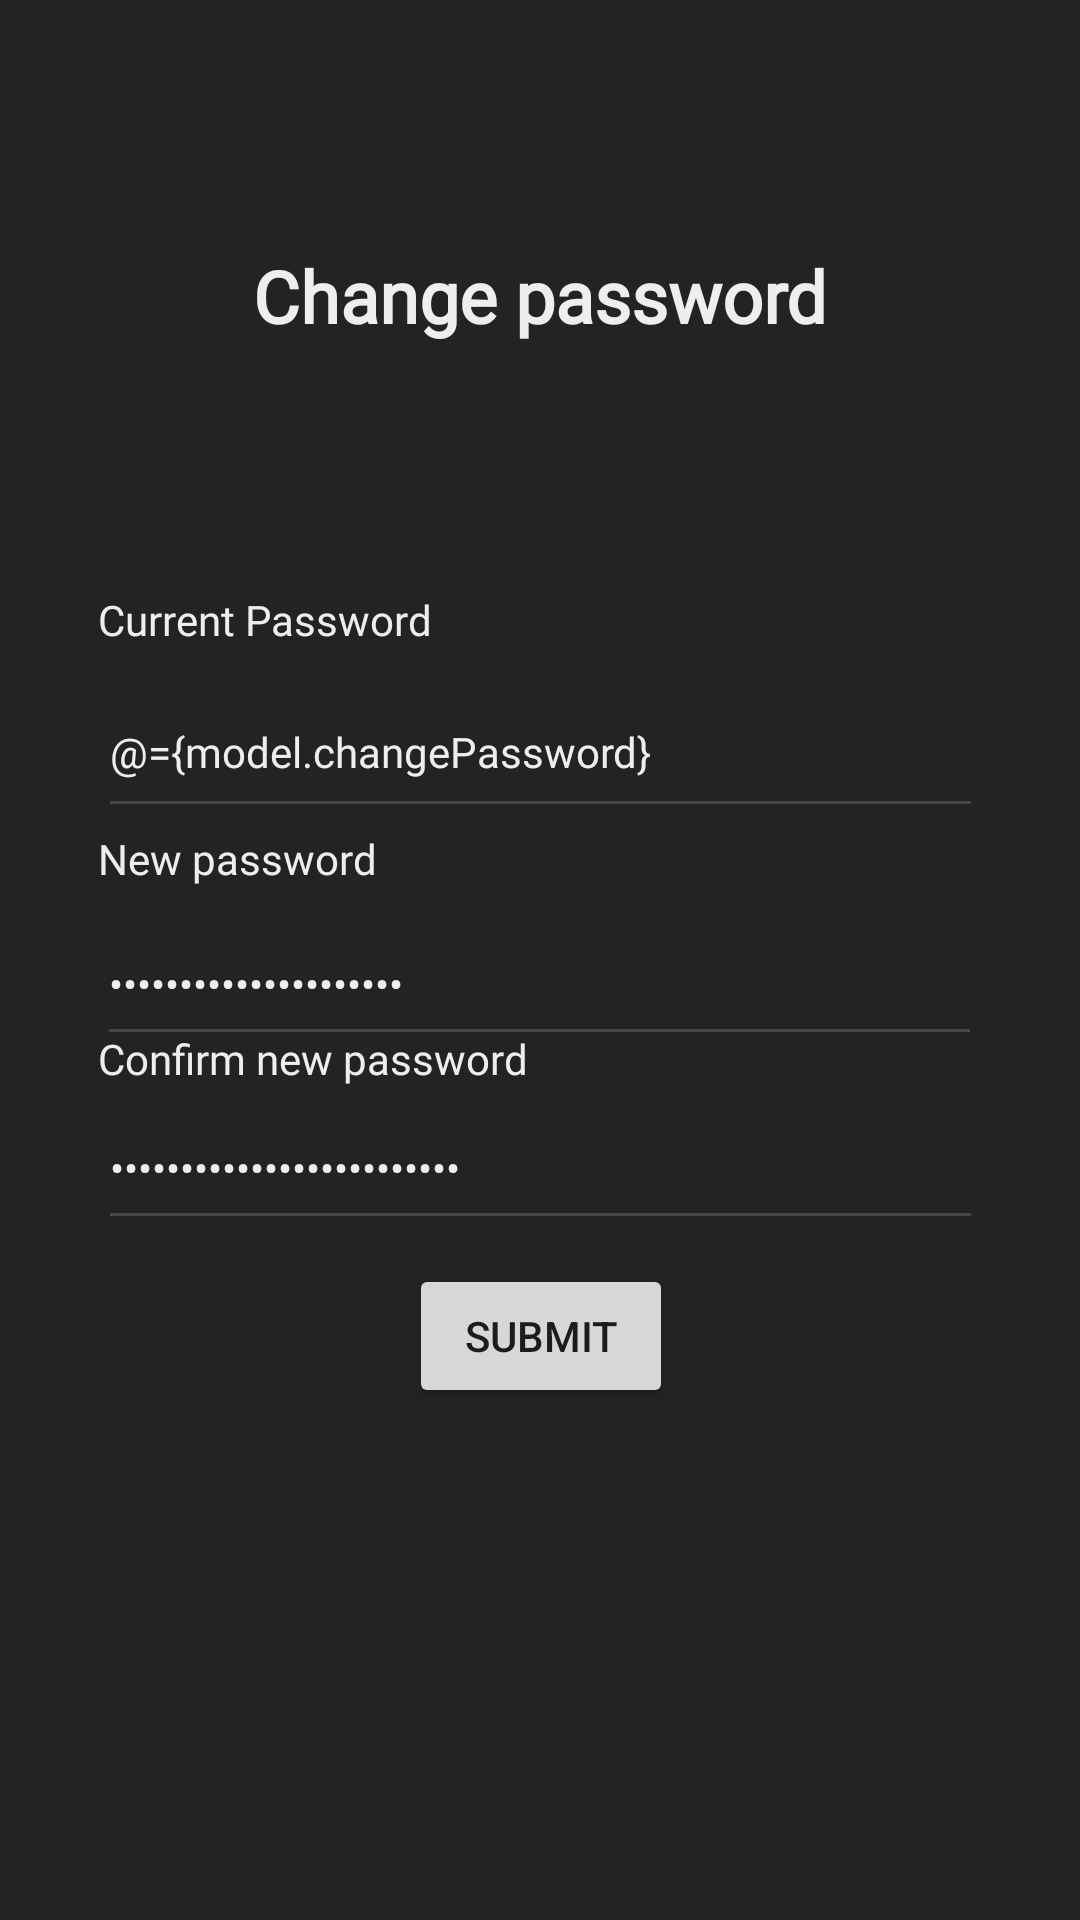

Write the Android layout XML for this screen, with the resource values it uses.
<!-- AndroidManifest.xml: application theme Theme.ZadanieMOBV -->
<!-- res/layout/fragment_recover_password2.xml -->
<?xml version="1.0" encoding="utf-8"?>
<layout xmlns:tools="http://schemas.android.com/tools"
    xmlns:app="http://schemas.android.com/apk/res-auto"
    xmlns:android="http://schemas.android.com/apk/res/android">

    <data>

        <variable
            name="model"
            type="com.example.zadaniemobv.viewModel.AuthViewModel" />
    </data>

    <androidx.constraintlayout.widget.ConstraintLayout
        android:layout_width="match_parent"
        android:layout_height="match_parent"
        android:background="@color/black"
        tools:context=".MainActivity">

        <EditText
            android:id="@+id/current_password"
            android:layout_width="295dp"
            android:layout_height="54dp"
            android:ems="10"
            android:fontFamily="@font/lato_light"
            android:hint="Enter current password"
            android:inputType="text"
            android:text="@={model.changePassword}"
            android:textColor="@color/text"
            android:textColorHint="@color/text"
            android:textSize="14sp"
            app:layout_constraintBottom_toBottomOf="parent"
            app:layout_constraintEnd_toEndOf="parent"
            app:layout_constraintStart_toStartOf="parent"
            app:layout_constraintTop_toTopOf="parent"
            app:layout_constraintVertical_bias="0.379" />

        <Button
            android:id="@+id/login_button"
            android:layout_width="wrap_content"
            android:layout_height="wrap_content"
            android:layout_marginTop="8dp"
            android:onClick="@{()->model.changePassword()}"
            android:text="Submit"
            app:layout_constraintEnd_toEndOf="@+id/new_password2"
            app:layout_constraintHorizontal_chainStyle="packed"
            app:layout_constraintStart_toStartOf="@+id/new_password2"
            app:layout_constraintTop_toBottomOf="@+id/new_password2" />

        <EditText
            android:id="@+id/new_password2"
            android:layout_width="295dp"
            android:layout_height="51dp"
            android:layout_marginTop="20dp"
            android:ems="10"
            android:fontFamily="@font/lato_light"
            android:hint="Confirm entered password"
            android:inputType="textPassword"
            android:text="@={model.repeat_password}"
            android:textColor="@color/text"
            android:textColorHint="@color/text"
            android:textSize="14sp"
            app:layout_constraintBottom_toBottomOf="parent"
            app:layout_constraintEnd_toEndOf="parent"
            app:layout_constraintStart_toStartOf="parent"
            app:layout_constraintTop_toBottomOf="@+id/current_password"
            app:layout_constraintVertical_bias="0.226" />

        <EditText
            android:id="@+id/new_password1"
            android:layout_width="295dp"
            android:layout_height="51dp"
            android:layout_marginTop="20dp"
            android:ems="10"
            android:fontFamily="@font/lato_light"
            android:hint="Enter new password"

            android:inputType="textPassword"
            android:text="@={model.newPassword}"
            android:textColor="@color/text"
            android:textColorHint="@color/text"
            android:textSize="14sp"
            app:layout_constraintBottom_toBottomOf="parent"
            app:layout_constraintEnd_toEndOf="parent"
            app:layout_constraintHorizontal_bias="0.497"
            app:layout_constraintStart_toStartOf="parent"
            app:layout_constraintTop_toBottomOf="@+id/current_password"
            app:layout_constraintVertical_bias="0.017" />

        <TextView
            android:id="@+id/password_text"
            android:layout_width="wrap_content"
            android:layout_height="wrap_content"
            android:fontFamily="@font/lato_bold"
            android:text="New password"
            android:textColor="@color/text"
            android:textColorHint="@color/text"
            app:layout_constraintBottom_toTopOf="@+id/new_password1"
            app:layout_constraintEnd_toEndOf="@+id/current_password"
            app:layout_constraintHorizontal_bias="0.0"
            app:layout_constraintStart_toStartOf="@+id/current_password"
            app:layout_constraintTop_toBottomOf="@+id/current_password"
            app:layout_constraintVertical_bias="0.125" />

        <TextView
            android:id="@+id/password_text3"
            android:layout_width="wrap_content"
            android:layout_height="wrap_content"
            android:fontFamily="@font/lato_bold"
            android:text="Confirm new password"
            android:textColor="@color/text"
            android:textColorHint="@color/text"
            app:layout_constraintBottom_toTopOf="@+id/new_password2"
            app:layout_constraintEnd_toEndOf="@+id/current_password"
            app:layout_constraintHorizontal_bias="0.0"
            app:layout_constraintStart_toStartOf="@+id/new_password2"
            app:layout_constraintTop_toBottomOf="@+id/new_password1"
            app:layout_constraintVertical_bias="1.0" />

        <TextView
            android:id="@+id/code_text"
            android:layout_width="wrap_content"
            android:layout_height="wrap_content"
            android:fontFamily="@font/lato_bold"
            android:text="Current Password"
            android:textColor="@color/text"
            android:textColorHint="@color/text"
            app:layout_constraintBottom_toTopOf="@+id/current_password"
            app:layout_constraintEnd_toEndOf="@+id/current_password"
            app:layout_constraintHorizontal_bias="0.0"
            app:layout_constraintStart_toStartOf="@+id/current_password"
            app:layout_constraintTop_toTopOf="parent"
            app:layout_constraintVertical_bias="0.971" />

        <TextView
            android:id="@+id/textView3"
            android:layout_width="wrap_content"
            android:layout_height="wrap_content"
            android:fontFamily="@font/lato_bold"
            android:text="@string/change_password"
            android:textColor="@color/text"
            android:textColorHint="@color/text"
            android:textSize="24sp"
            android:textStyle="bold"
            app:layout_constraintBottom_toTopOf="@+id/code_text"
            app:layout_constraintEnd_toEndOf="parent"
            app:layout_constraintStart_toStartOf="parent"
            app:layout_constraintTop_toTopOf="parent" />
    </androidx.constraintlayout.widget.ConstraintLayout>
</layout>
<!-- resources referenced by this layout -->
<resources>
  <color name="black">#FF232323</color>
  <color name="text">#FFeeeeee</color>
  <string name="change_password">Change password</string>
  <style name="Theme.ZadanieMOBV" parent="Base.Theme.ZadanieMOBV" />
  <style name="Base.Theme.ZadanieMOBV" parent="Theme.Material3.DayNight.NoActionBar">
          
          <item name="colorPrimary">@color/rose</item>
          <item name="colorSecondary">@color/rose</item>
          <item name="textFillColor">@color/text</item>
          <item name="backgroundColor">@color/black</item>
  
      </style>
  <color name="rose">#FFcfabff</color>
</resources>
